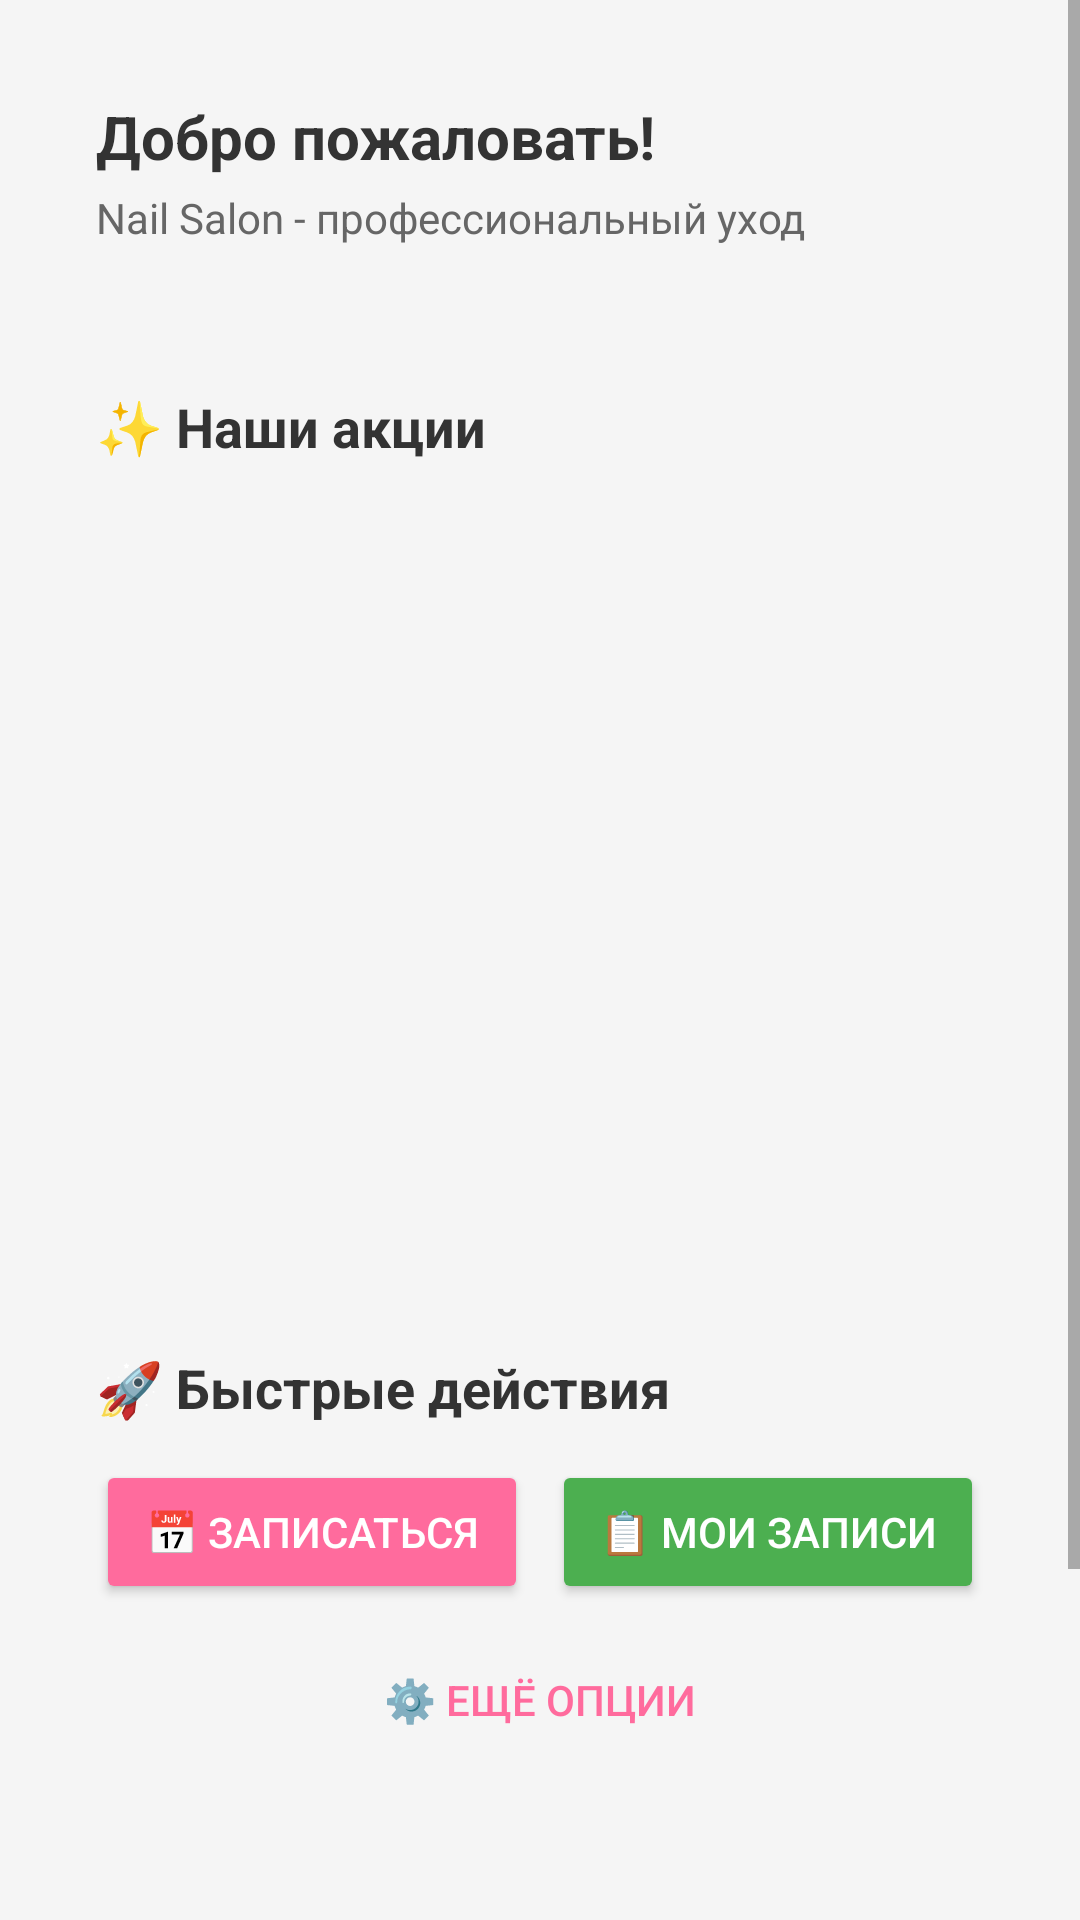

Produce the Android XML layout that renders to this screen, including the resource entries it uses.
<!-- AndroidManifest.xml: application theme Theme.AppCompat.Light.NoActionBar -->
<!-- res/layout/fragment_home.xml -->
<?xml version="1.0" encoding="utf-8"?>
<ScrollView xmlns:android="http://schemas.android.com/apk/res/android"
    xmlns:app="http://schemas.android.com/apk/res-auto"
    android:layout_width="match_parent"
    android:layout_height="match_parent"
    android:background="@color/background_grey">

    <LinearLayout
        android:layout_width="match_parent"
        android:layout_height="wrap_content"
        android:orientation="vertical"
        android:padding="16dp">

        
        <LinearLayout
            android:layout_width="match_parent"
            android:layout_height="wrap_content"
            android:orientation="vertical"
            android:padding="16dp"
            android:background="@drawable/card_background"
            android:layout_marginBottom="16dp"
            android:elevation="2dp">

            <TextView
                android:id="@+id/tv_welcome"
                android:layout_width="wrap_content"
                android:layout_height="wrap_content"
                android:text="Добро пожаловать!"
                android:textSize="20sp"
                android:textStyle="bold"
                android:textColor="@color/text_primary" />

            <TextView
                android:layout_width="wrap_content"
                android:layout_height="wrap_content"
                android:text="Nail Salon - профессиональный уход"
                android:textSize="14sp"
                android:textColor="@color/text_secondary"
                android:layout_marginTop="4dp" />

        </LinearLayout>

        
        <LinearLayout
            android:layout_width="match_parent"
            android:layout_height="wrap_content"
            android:orientation="vertical"
            android:background="@drawable/card_background"
            android:padding="16dp"
            android:layout_marginBottom="16dp"
            android:elevation="2dp">

            <TextView
                android:layout_width="wrap_content"
                android:layout_height="wrap_content"
                android:text="✨ Наши акции"
                android:textSize="18sp"
                android:textStyle="bold"
                android:textColor="@color/text_primary"
                android:layout_marginBottom="12dp" />

            <androidx.viewpager2.widget.ViewPager2
                android:id="@+id/view_pager"
                android:layout_width="match_parent"
                android:layout_height="180dp"
                android:layout_marginBottom="8dp" />

            <com.google.android.material.tabs.TabLayout
                android:id="@+id/tab_layout"
                android:layout_width="match_parent"
                android:layout_height="wrap_content"
                app:tabIndicatorColor="@color/primary_pink"
                app:tabSelectedTextColor="@color/primary_pink"
                app:tabTextColor="@color/text_secondary" />

        </LinearLayout>

        
        <LinearLayout
            android:layout_width="match_parent"
            android:layout_height="wrap_content"
            android:orientation="vertical"
            android:background="@drawable/card_background"
            android:padding="16dp"
            android:layout_marginBottom="16dp"
            android:elevation="2dp">

            <TextView
                android:layout_width="wrap_content"
                android:layout_height="wrap_content"
                android:text="🚀 Быстрые действия"
                android:textSize="18sp"
                android:textStyle="bold"
                android:textColor="@color/text_primary"
                android:layout_marginBottom="12dp" />

            <LinearLayout
                android:layout_width="match_parent"
                android:layout_height="wrap_content"
                android:orientation="horizontal"
                android:layout_marginBottom="8dp">

                <Button
                    android:id="@+id/btn_quick_book"
                    android:layout_width="0dp"
                    android:layout_height="wrap_content"
                    android:layout_weight="1"
                    android:text="📅 Записаться"
                    android:layout_marginEnd="8dp"
                    style="@style/Widget.AppCompat.Button.Colored"
                    android:backgroundTint="@color/primary_pink" />

                <Button
                    android:id="@+id/btn_my_appointments"
                    android:layout_width="0dp"
                    android:layout_height="wrap_content"
                    android:layout_weight="1"
                    android:text="📋 Мои записи"
                    style="@style/Widget.AppCompat.Button.Colored"
                    android:backgroundTint="@color/secondary_green" />

            </LinearLayout>

            <Button
                android:id="@+id/btn_more_options"
                android:layout_width="match_parent"
                android:layout_height="wrap_content"
                android:text="⚙️ Ещё опции"
                style="@style/Widget.AppCompat.Button.Borderless"
                android:textColor="@color/primary_pink" />

        </LinearLayout>

        
        <LinearLayout
            android:layout_width="match_parent"
            android:layout_height="wrap_content"
            android:orientation="vertical"
            android:background="@drawable/card_background"
            android:padding="16dp"
            android:elevation="2dp">

            <TextView
                android:layout_width="wrap_content"
                android:layout_height="wrap_content"
                android:text="💅 О нашем салоне"
                android:textSize="18sp"
                android:textStyle="bold"
                android:textColor="@color/text_primary"
                android:layout_marginBottom="8dp" />

            <TextView
                android:layout_width="wrap_content"
                android:layout_height="wrap_content"
                android:text="Профессиональный уход за ногтями от лучших мастеров города. Мы используем только качественные материалы и современное оборудование."
                android:textSize="14sp"
                android:textColor="@color/text_secondary"
                android:lineSpacingExtra="4dp" />

        </LinearLayout>

    </LinearLayout>

</ScrollView>
<!-- resources referenced by this layout -->
<resources>
  <color name="background_grey">#F5F5F5</color>
  <color name="primary_pink">#FF6B9D</color>
  <color name="secondary_green">#4CAF50</color>
  <color name="text_primary">#333333</color>
  <color name="text_secondary">#666666</color>
</resources>
